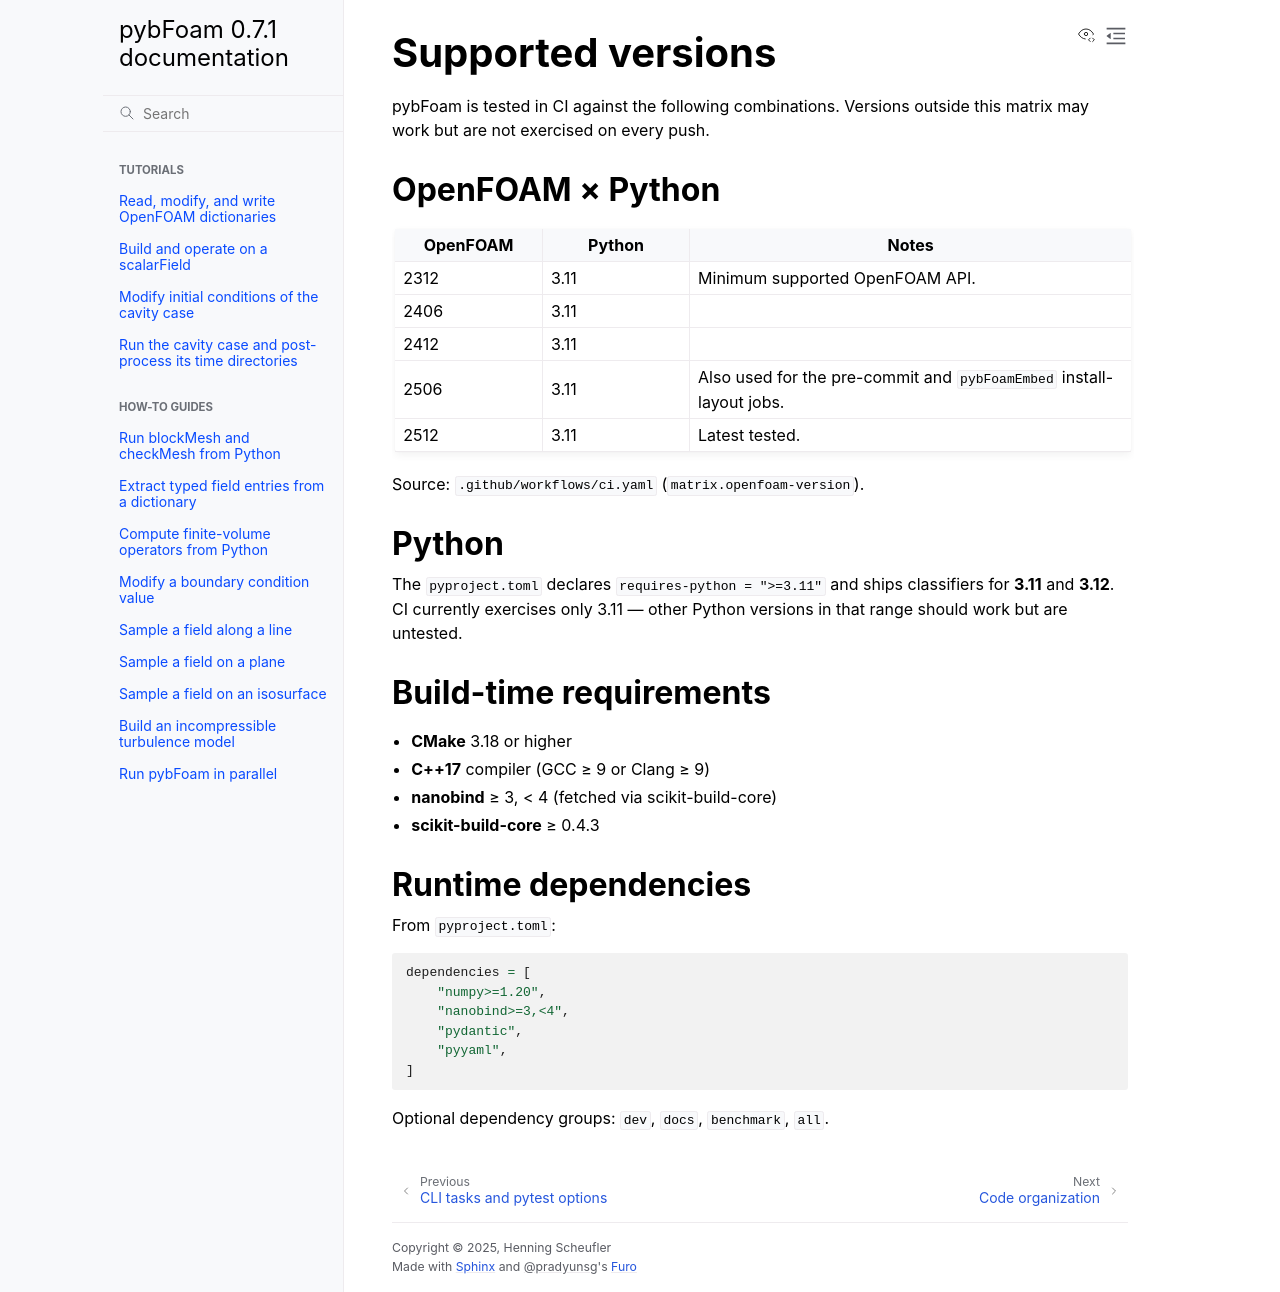

repository: HenningScheufler/pybFoam · page: reference/supported_versions.html · generator: sphinx

Supported versions
==================

pybFoam is tested in CI against the following combinations. Versions outside
this matrix may work but are not exercised on every push.

OpenFOAM × Python
-----------------

.. list-table::
   :header-rows: 1
   :widths: 20 20 60

   * - OpenFOAM
     - Python
     - Notes
   * - 2312
     - 3.11
     - Minimum supported OpenFOAM API.
   * - 2406
     - 3.11
     -
   * - 2412
     - 3.11
     -
   * - 2506
     - 3.11
     - Also used for the pre-commit and ``pybFoamEmbed`` install-layout jobs.
   * - 2512
     - 3.11
     - Latest tested.

Source: ``.github/workflows/ci.yaml`` (``matrix.openfoam-version``).

Python
------

The ``pyproject.toml`` declares ``requires-python = ">=3.11"`` and ships
classifiers for **3.11** and **3.12**. CI currently exercises only 3.11 —
other Python versions in that range should work but are untested.

Build-time requirements
-----------------------

* **CMake** 3.18 or higher
* **C++17** compiler (GCC ≥ 9 or Clang ≥ 9)
* **nanobind** ≥ 3, < 4 (fetched via scikit-build-core)
* **scikit-build-core** ≥ 0.4.3

Runtime dependencies
--------------------

From ``pyproject.toml``:

.. code-block:: toml

   dependencies = [
       "numpy>=1.20",
       "nanobind>=3,<4",
       "pydantic",
       "pyyaml",
   ]

Optional dependency groups: ``dev``, ``docs``, ``benchmark``, ``all``.
